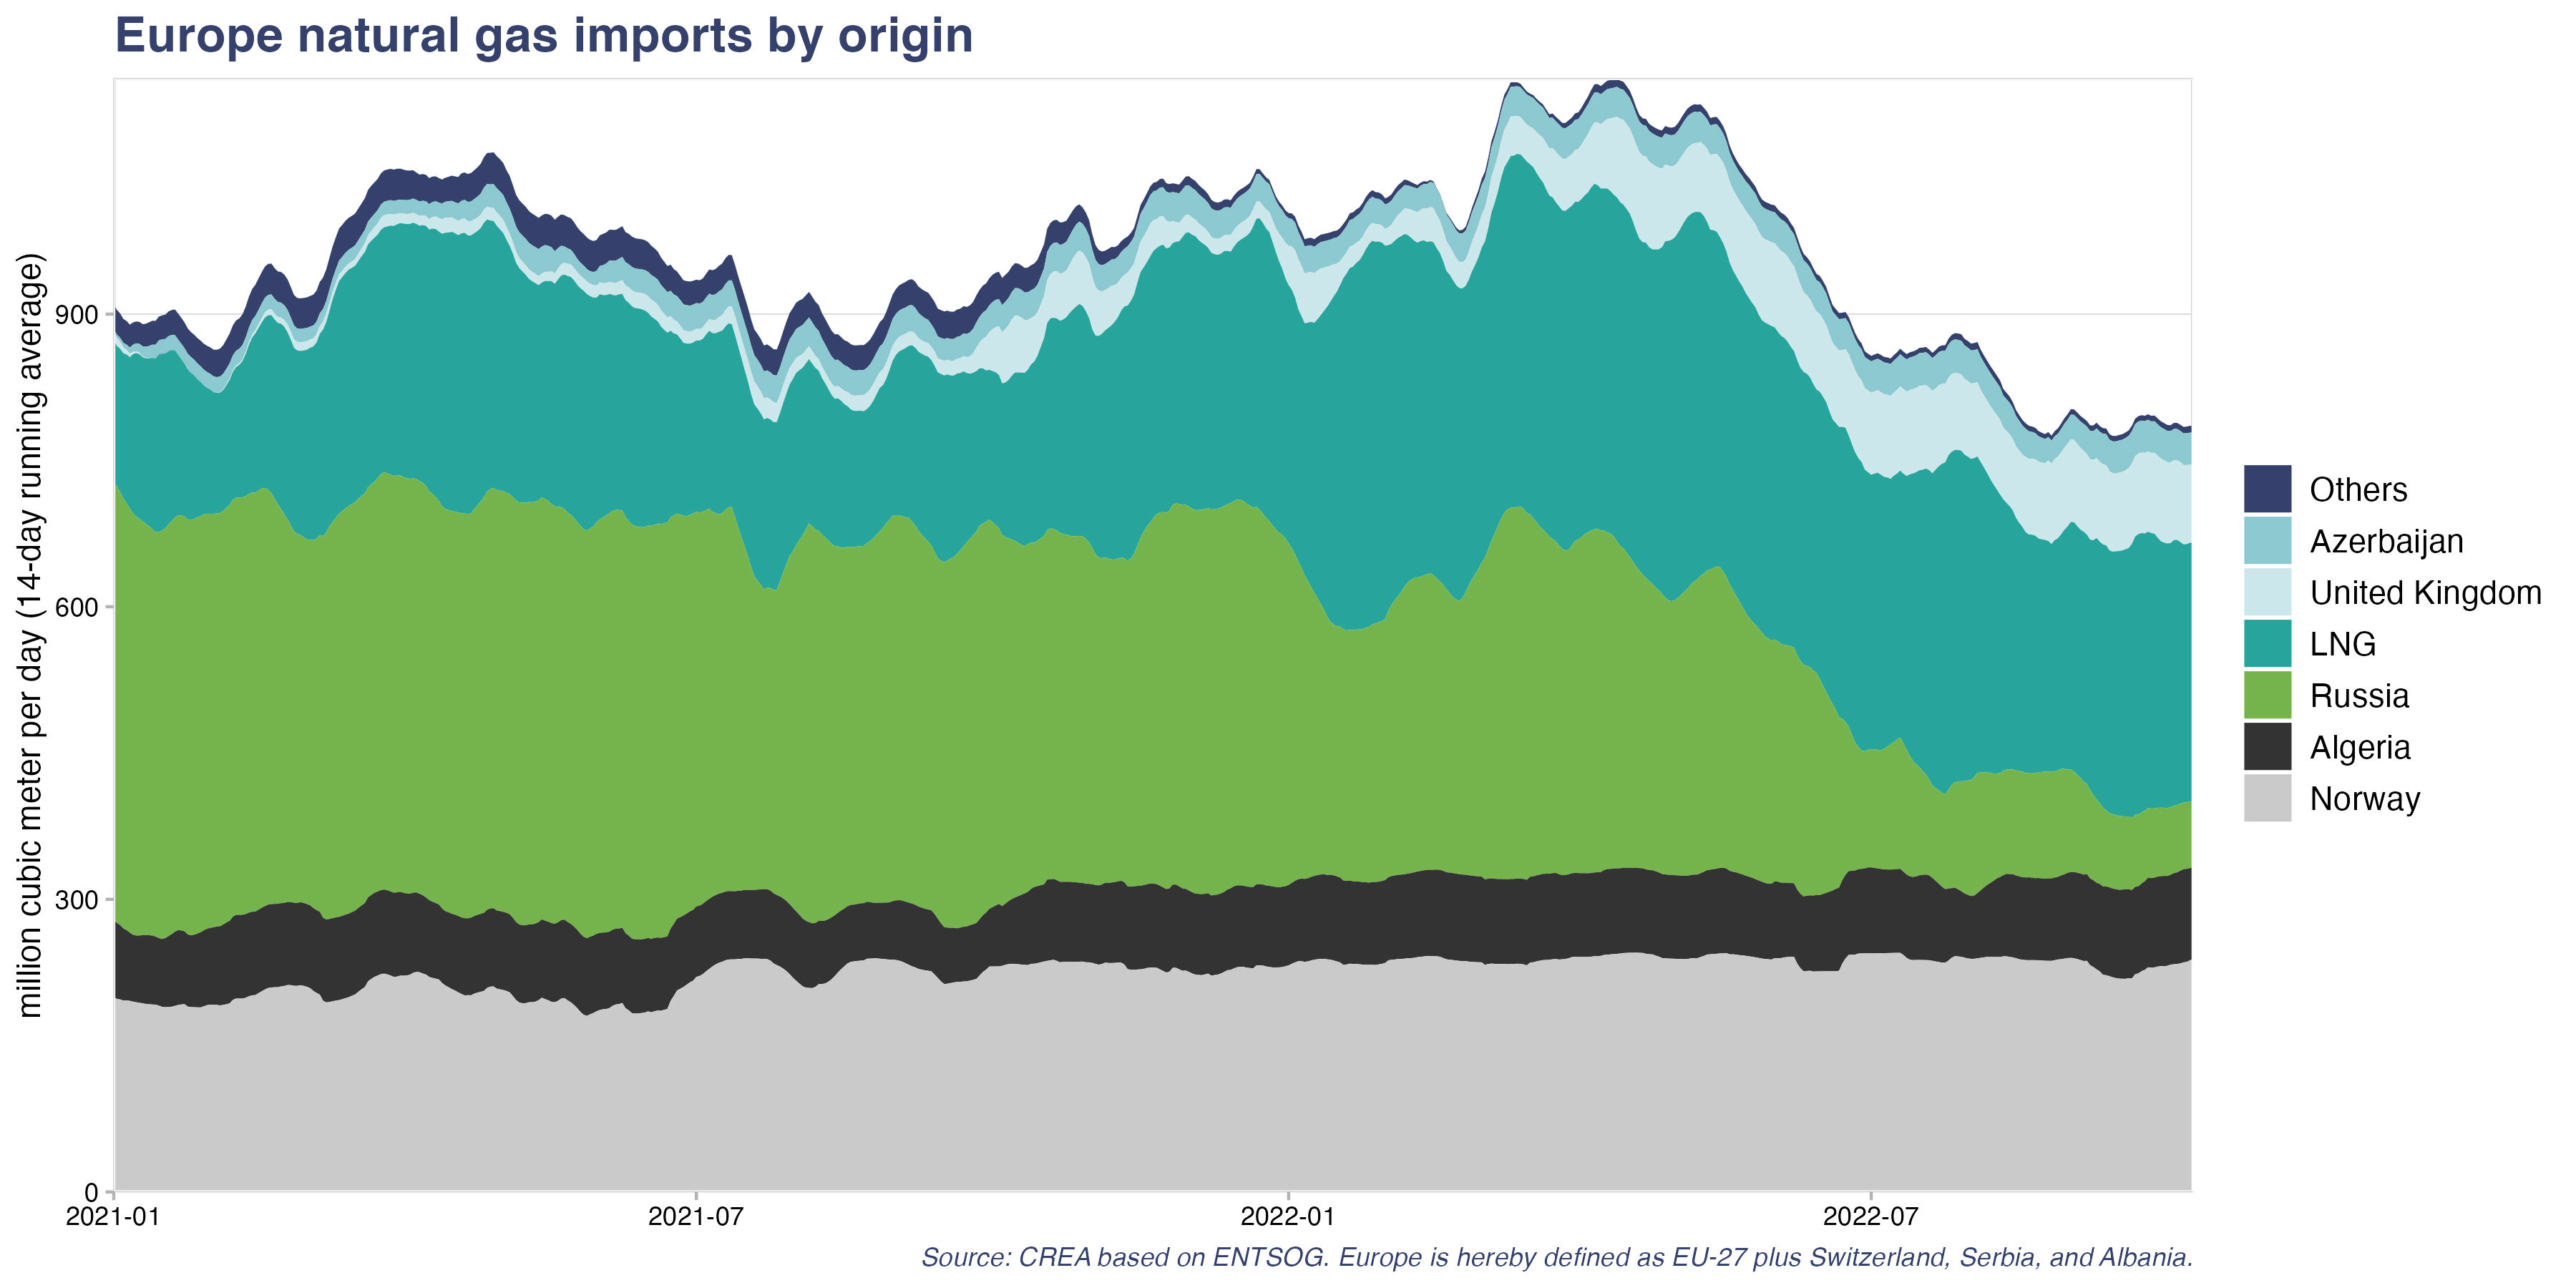

The file beside this chart, header and first rows:
date, from, value_m3
2021-01-01, Algeria, 82079752
2021-01-01, Azerbaijan, 11269271
2021-01-01, Libya, 7781292
2021-01-01, LNG, 139009241
2021-01-01, Morocco, 19033153
2021-01-01, Norway, 195600077
2021-01-01, Russia, 405851941
2021-01-01, United Kingdom, -17915593
2021-01-02, Algeria, 77439083
2021-01-02, Azerbaijan, 10887529
2021-01-02, Libya, 7808992
2021-01-02, LNG, 147285361
2021-01-02, Morocco, 16202322
2021-01-02, Norway, 197959220
2021-01-02, Russia, 404300264
2021-01-02, United Kingdom, -18811845
2021-01-03, Algeria, 61802830
2021-01-03, Azerbaijan, 12006647
2021-01-03, Libya, 7793174
2021-01-03, LNG, 165822566
2021-01-03, Morocco, 13997003
2021-01-03, Norway, 198391204
2021-01-03, Russia, 411333734
2021-01-03, United Kingdom, -16111260
2021-01-04, Algeria, 49964126
2021-01-04, Azerbaijan, 12007158
2021-01-04, Libya, 8269164
2021-01-04, LNG, 193684763
2021-01-04, Morocco, 12269348
2021-01-04, Norway, 191385488
2021-01-04, Russia, 409033817
2021-01-04, United Kingdom, -16585719
2021-01-05, Algeria, 48057370
2021-01-05, Azerbaijan, 13510207
2021-01-05, Libya, 7779762
2021-01-05, LNG, 195735345
2021-01-05, Morocco, 12869013
2021-01-05, Norway, 190604766
2021-01-05, Russia, 413481381
2021-01-05, United Kingdom, -22618778
2021-01-06, Algeria, 50889288
2021-01-06, Azerbaijan, 14379868
2021-01-06, Libya, 6806706
2021-01-06, LNG, 194201948
2021-01-06, Morocco, 8119254
2021-01-06, Norway, 189288889
2021-01-06, Russia, 412398733
2021-01-06, United Kingdom, -22105957
2021-01-07, Algeria, 59594747
2021-01-07, Azerbaijan, 14898133
2021-01-07, Libya, 7777203
2021-01-07, LNG, 244497540
2021-01-07, Morocco, 8851259
2021-01-07, Norway, 180864532
2021-01-07, Russia, 415779132
2021-01-07, United Kingdom, -1732937
2021-01-08, Algeria, 77218800
2021-01-08, Azerbaijan, 14810058
2021-01-08, Libya, 7783008
2021-01-08, LNG, 181263412
... 4,779 more rows
